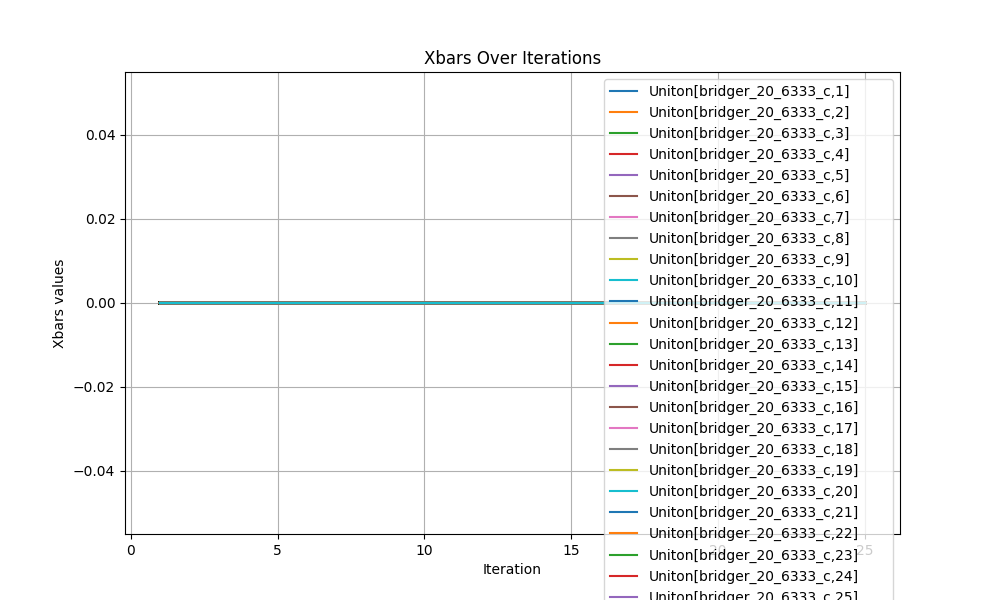

Data behind this chart, as committed beside it:
iteration, UnitOn[BRIDGER_20_6333_C,1], UnitOn[BRIDGER_20_6333_C,2], UnitOn[BRIDGER_20_6333_C,3], UnitOn[BRIDGER_20_6333_C,4], UnitOn[BRIDGER_20_6333_C,5], UnitOn[BRIDGER_20_6333_C,6], UnitOn[BRIDGER_20_6333_C,7], UnitOn[BRIDGER_20_6333_C,8], UnitOn[BRIDGER_20_6333_C,9], UnitOn[BRIDGER_20_6333_C,10], UnitOn[BRIDGER_20_6333_C,11], UnitOn[BRIDGER_20_6333_C,12], UnitOn[BRIDGER_20_6333_C,13], UnitOn[BRIDGER_20_6333_C,14], UnitOn[BRIDGER_20_6333_C,15], UnitOn[BRIDGER_20_6333_C,16], UnitOn[BRIDGER_20_6333_C,17], UnitOn[BRIDGER_20_6333_C,18], UnitOn[BRIDGER_20_6333_C,19], UnitOn[BRIDGER_20_6333_C,20], UnitOn[BRIDGER_20_6333_C,21], UnitOn[BRIDGER_20_6333_C,22], UnitOn[BRIDGER_20_6333_C,23]
1, 0.0, 0.0, 0.0, 0.0, 0.0, 0.0, 0.0, 0.0, 0.0, 0.0, 0.0, 0.0, 0.0, 0.0, 0.0, 0.0, 0.0, 0.0, 0.0, 0.0, 0.0, 0.0, 0.0
2, 0.0, 0.0, 0.0, 0.0, 0.0, 0.0, 0.0, 0.0, 0.0, 0.0, 0.0, 0.0, 0.0, 0.0, 0.0, 0.0, 0.0, 0.0, 0.0, 0.0, 0.0, 0.0, 0.0
3, 0.0, 0.0, 0.0, 0.0, 0.0, 0.0, 0.0, 0.0, 0.0, 0.0, 0.0, 0.0, 0.0, 0.0, 0.0, 0.0, 0.0, 0.0, 0.0, 0.0, 0.0, 0.0, 0.0
4, 0.0, 0.0, 0.0, 0.0, 0.0, 0.0, 0.0, 0.0, 0.0, 0.0, 0.0, 0.0, 0.0, 0.0, 0.0, 0.0, 0.0, 0.0, 0.0, 0.0, 0.0, 0.0, 0.0
5, 0.0, 0.0, 0.0, 0.0, 0.0, 0.0, 0.0, 0.0, 0.0, 0.0, 0.0, 0.0, 0.0, 0.0, 0.0, 0.0, 0.0, 0.0, 0.0, 0.0, 0.0, 0.0, 0.0
6, 0.0, 0.0, 0.0, 0.0, 0.0, 0.0, 0.0, 0.0, 0.0, 0.0, 0.0, 0.0, 0.0, 0.0, 0.0, 0.0, 0.0, 0.0, 0.0, 0.0, 0.0, 0.0, 0.0
7, 0.0, 0.0, 0.0, 0.0, 0.0, 0.0, 0.0, 0.0, 0.0, 0.0, 0.0, 0.0, 0.0, 0.0, 0.0, 0.0, 0.0, 0.0, 0.0, 0.0, 0.0, 0.0, 0.0
8, 0.0, 0.0, 0.0, 0.0, 0.0, 0.0, 0.0, 0.0, 0.0, 0.0, 0.0, 0.0, 0.0, 0.0, 0.0, 0.0, 0.0, 0.0, 0.0, 0.0, 0.0, 0.0, 0.0
9, 0.0, 0.0, 0.0, 0.0, 0.0, 0.0, 0.0, 0.0, 0.0, 0.0, 0.0, 0.0, 0.0, 0.0, 0.0, 0.0, 0.0, 0.0, 0.0, 0.0, 0.0, 0.0, 0.0
10, 0.0, 0.0, 0.0, 0.0, 0.0, 0.0, 0.0, 0.0, 0.0, 0.0, 0.0, 0.0, 0.0, 0.0, 0.0, 0.0, 0.0, 0.0, 0.0, 0.0, 0.0, 0.0, 0.0
11, 0.0, 0.0, 0.0, 0.0, 0.0, 0.0, 0.0, 0.0, 0.0, 0.0, 0.0, 0.0, 0.0, 0.0, 0.0, 0.0, 0.0, 0.0, 0.0, 0.0, 0.0, 0.0, 0.0
12, 0.0, 0.0, 0.0, 0.0, 0.0, 0.0, 0.0, 0.0, 0.0, 0.0, 0.0, 0.0, 0.0, 0.0, 0.0, 0.0, 0.0, 0.0, 0.0, 0.0, 0.0, 0.0, 0.0
13, 0.0, 0.0, 0.0, 0.0, 0.0, 0.0, 0.0, 0.0, 0.0, 0.0, 0.0, 0.0, 0.0, 0.0, 0.0, 0.0, 0.0, 0.0, 0.0, 0.0, 0.0, 0.0, 0.0
14, 0.0, 0.0, 0.0, 0.0, 0.0, 0.0, 0.0, 0.0, 0.0, 0.0, 0.0, 0.0, 0.0, 0.0, 0.0, 0.0, 0.0, 0.0, 0.0, 0.0, 0.0, 0.0, 0.0
15, 0.0, 0.0, 0.0, 0.0, 0.0, 0.0, 0.0, 0.0, 0.0, 0.0, 0.0, 0.0, 0.0, 0.0, 0.0, 0.0, 0.0, 0.0, 0.0, 0.0, 0.0, 0.0, 0.0
16, 0.0, 0.0, 0.0, 0.0, 0.0, 0.0, 0.0, 0.0, 0.0, 0.0, 0.0, 0.0, 0.0, 0.0, 0.0, 0.0, 0.0, 0.0, 0.0, 0.0, 0.0, 0.0, 0.0
17, 0.0, 0.0, 0.0, 0.0, 0.0, 0.0, 0.0, 0.0, 0.0, 0.0, 0.0, 0.0, 0.0, 0.0, 0.0, 0.0, 0.0, 0.0, 0.0, 0.0, 0.0, 0.0, 0.0
18, 0.0, 0.0, 0.0, 0.0, 0.0, 0.0, 0.0, 0.0, 0.0, 0.0, 0.0, 0.0, 0.0, 0.0, 0.0, 0.0, 0.0, 0.0, 0.0, 0.0, 0.0, 0.0, 0.0
19, 0.0, 0.0, 0.0, 0.0, 0.0, 0.0, 0.0, 0.0, 0.0, 0.0, 0.0, 0.0, 0.0, 0.0, 0.0, 0.0, 0.0, 0.0, 0.0, 0.0, 0.0, 0.0, 0.0
20, 0.0, 0.0, 0.0, 0.0, 0.0, 0.0, 0.0, 0.0, 0.0, 0.0, 0.0, 0.0, 0.0, 0.0, 0.0, 0.0, 0.0, 0.0, 0.0, 0.0, 0.0, 0.0, 0.0
21, 0.0, 0.0, 0.0, 0.0, 0.0, 0.0, 0.0, 0.0, 0.0, 0.0, 0.0, 0.0, 0.0, 0.0, 0.0, 0.0, 0.0, 0.0, 0.0, 0.0, 0.0, 0.0, 0.0
22, 0.0, 0.0, 0.0, 0.0, 0.0, 0.0, 0.0, 0.0, 0.0, 0.0, 0.0, 0.0, 0.0, 0.0, 0.0, 0.0, 0.0, 0.0, 0.0, 0.0, 0.0, 0.0, 0.0
23, 0.0, 0.0, 0.0, 0.0, 0.0, 0.0, 0.0, 0.0, 0.0, 0.0, 0.0, 0.0, 0.0, 0.0, 0.0, 0.0, 0.0, 0.0, 0.0, 0.0, 0.0, 0.0, 0.0
24, 0.0, 0.0, 0.0, 0.0, 0.0, 0.0, 0.0, 0.0, 0.0, 0.0, 0.0, 0.0, 0.0, 0.0, 0.0, 0.0, 0.0, 0.0, 0.0, 0.0, 0.0, 0.0, 0.0
25, 0.0, 0.0, 0.0, 0.0, 0.0, 0.0, 0.0, 0.0, 0.0, 0.0, 0.0, 0.0, 0.0, 0.0, 0.0, 0.0, 0.0, 0.0, 0.0, 0.0, 0.0, 0.0, 0.0
